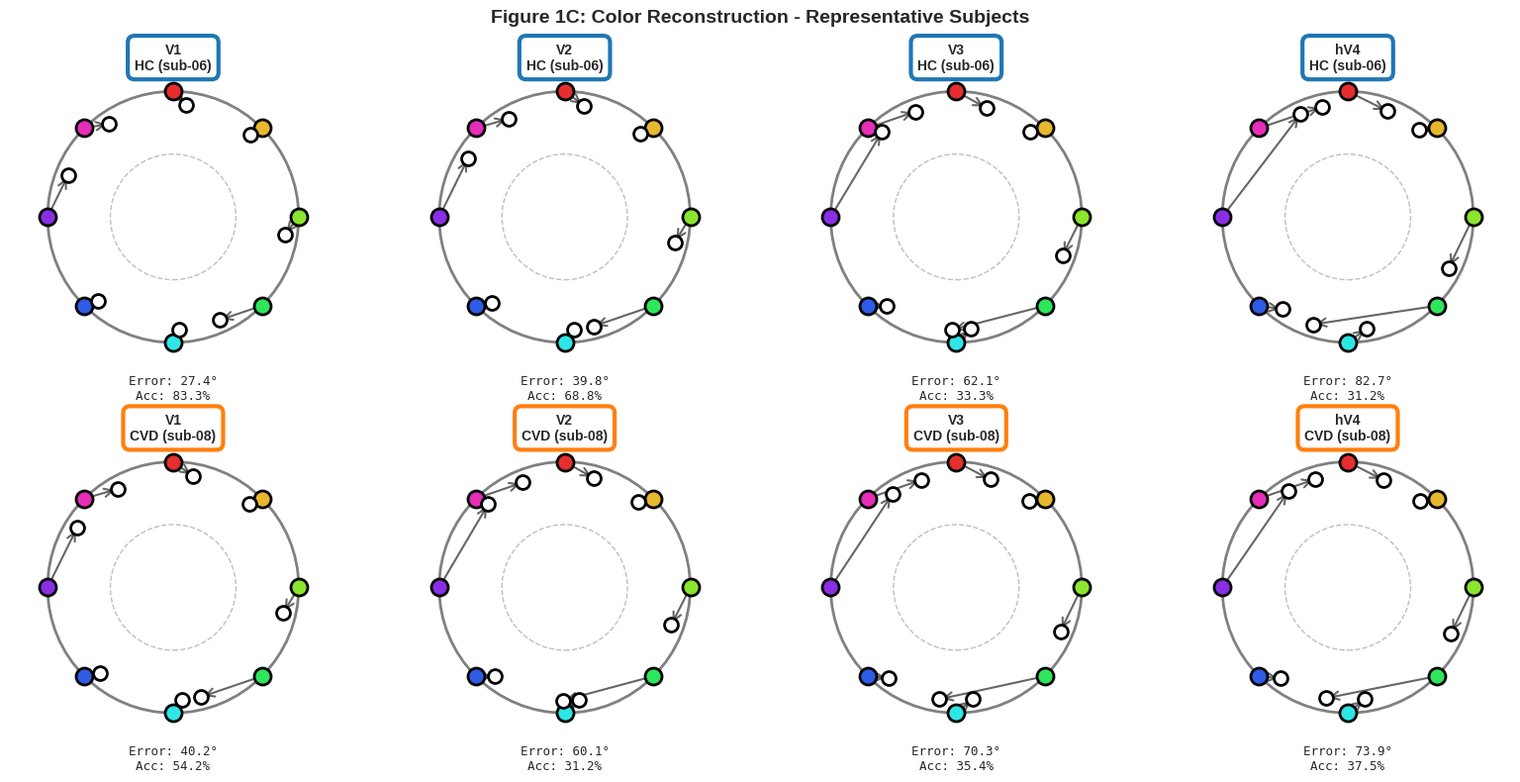

Source code (Python): (Note: this script raises an exception after producing the figure.)
#!/usr/bin/env python3
"""
Create Figure 1 Panels C and D for OHBM Abstract
Panel C: Circular reconstruction plots for representative subjects
Panel D: Group comparison bar plots
"""

import numpy as np
import matplotlib.pyplot as plt
import matplotlib.patches as patches
from matplotlib.patches import FancyArrowPatch, Circle
import seaborn as sns

# Set style
plt.style.use('seaborn-v0_8-whitegrid')
sns.set_context("paper", font_scale=1.2)

# Color scheme
HC_COLOR = '#1f77b4'  # Blue
CVD_COLOR = '#ff7f0e'  # Orange/Red
GRAY_COLOR = '#7f7f7f'  # Gray

# Data from FULL_STATISTICS_SUMMARY.md
# Individual subject data (lines 77-95)
individual_data = {
    'sub-06': {  # HC best performer
        'group': 'HC',
        'V1': {'class': 83.3, 'recon': 27.4},
        'V2': {'class': 68.8, 'recon': 39.8},
        'V3': {'class': 33.3, 'recon': 62.1},
        'hV4': {'class': 31.2, 'recon': 82.7},
    },
    'sub-08': {  # CVD representative deuteranope
        'group': 'CVD',
        'V1': {'class': 54.2, 'recon': 40.2},
        'V2': {'class': 31.2, 'recon': 60.1},
        'V3': {'class': 35.4, 'recon': 70.3},
        'hV4': {'class': 37.5, 'recon': 73.9},
    }
}

# Group data for Panel D (lines 29-58)
group_data = {
    'reconstruction': {
        'V1': {'HC': (46.7, 17.0), 'CVD': (42.4, 4.9), 'p': 0.694, 'd': -0.29},
        'V2': {'HC': (56.9, 16.8), 'CVD': (55.3, 5.1), 'p': 0.876, 'd': -0.11},
        'V3': {'HC': (82.8, 14.1), 'CVD': (78.9, 7.5), 'p': 0.675, 'd': -0.31},
        'hV4': {'HC': (82.1, 4.6), 'CVD': (76.3, 3.9), 'p': 0.105, 'd': -1.32},
    },
    'classification': {
        'V1': {'HC': (56.6, 18.6), 'CVD': (55.6, 2.4), 'p': 0.930, 'd': -0.06},
        'V2': {'HC': (43.8, 17.2), 'CVD': (43.0, 13.9), 'p': 0.951, 'd': -0.04},
        'V3': {'HC': (23.3, 9.1), 'CVD': (27.8, 8.4), 'p': 0.496, 'd': 0.51},
        'hV4': {'HC': (24.3, 9.5), 'CVD': (26.4, 9.6), 'p': 0.768, 'd': 0.22},
    }
}

# 8 isoluminant colors in degrees (evenly spaced)
color_positions = np.array([0, 45, 90, 135, 180, 225, 270, 315])
color_names = ['Red', 'Orange', 'Yellow', 'Green', 'Cyan', 'Blue', 'Purple', 'Magenta']

# Create color values for visualization
def get_color_from_angle(angle):
    """Convert angle to RGB color (approximate)"""
    # Simulate CIE L*a*b* color wheel
    hue = angle / 360.0
    # Use HSV with saturation and value adjusted
    from matplotlib.colors import hsv_to_rgb
    return hsv_to_rgb([hue, 0.8, 0.9])

# ====================
# Panel C: Circular Reconstruction Plots
# ====================

def create_circular_plot(ax, presented_angles, reconstructed_angles,
                         reconstruction_error, classification_acc,
                         title, border_color):
    """Create a single circular reconstruction plot"""

    # Draw circle background
    circle = Circle((0, 0), 1, fill=False, edgecolor='gray',
                   linewidth=2, linestyle='-')
    ax.add_patch(circle)

    # Draw chance performance circle (90 degrees error)
    chance_circle = Circle((0, 0), 0.5, fill=False, edgecolor='gray',
                          linewidth=1, linestyle='--', alpha=0.5)
    ax.add_patch(chance_circle)

    # Plot presented colors as filled circles
    for angle in presented_angles:
        rad = np.deg2rad(90 - angle)  # Convert to plot coordinates
        x = np.cos(rad)
        y = np.sin(rad)
        color = get_color_from_angle(angle)
        ax.scatter(x, y, s=150, c=[color], edgecolors='black',
                  linewidths=2, zorder=3)

    # Plot reconstructed colors as open circles with arrows
    for pres_ang, recon_ang in zip(presented_angles, reconstructed_angles):
        pres_rad = np.deg2rad(90 - pres_ang)
        recon_rad = np.deg2rad(90 - recon_ang)

        x_pres = np.cos(pres_rad)
        y_pres = np.sin(pres_rad)
        x_recon = 0.9 * np.cos(recon_rad)  # Slightly inside
        y_recon = 0.9 * np.sin(recon_rad)

        # Draw arrow from presented to reconstructed
        arrow = FancyArrowPatch((x_pres, y_pres), (x_recon, y_recon),
                               arrowstyle='->', mutation_scale=15,
                               linewidth=1.5, color='black', alpha=0.6,
                               zorder=2)
        ax.add_patch(arrow)

        # Draw reconstructed position
        ax.scatter(x_recon, y_recon, s=100, c='white',
                  edgecolors='black', linewidths=2, zorder=3)

    # Set limits and aspect
    ax.set_xlim(-1.3, 1.3)
    ax.set_ylim(-1.3, 1.3)
    ax.set_aspect('equal')
    ax.axis('off')

    # Title with border color
    ax.text(0, 1.15, title, ha='center', va='bottom',
           fontsize=10, fontweight='bold',
           bbox=dict(boxstyle='round,pad=0.5',
                    facecolor='white',
                    edgecolor=border_color, linewidth=3))

    # Add metrics
    metrics_text = f'Error: {reconstruction_error:.1f}°\nAcc: {classification_acc:.1f}%'
    ax.text(0, -1.25, metrics_text, ha='center', va='top',
           fontsize=9, fontfamily='monospace')

def simulate_reconstruction(true_angles, reconstruction_error_mean):
    """Simulate reconstructed angles based on average error"""
    np.random.seed(42)  # For reproducibility
    errors = np.random.normal(0, reconstruction_error_mean/2, len(true_angles))
    reconstructed = (true_angles + errors) % 360
    return reconstructed

# Create Figure 1 Panel C
fig_c, axes = plt.subplots(2, 4, figsize=(16, 8))
fig_c.suptitle('Figure 1C: Color Reconstruction - Representative Subjects',
              fontsize=14, fontweight='bold', y=0.98)

rois = ['V1', 'V2', 'V3', 'hV4']
subjects = ['sub-06', 'sub-08']

for row_idx, subject in enumerate(subjects):
    subject_data = individual_data[subject]
    group = subject_data['group']
    border_color = HC_COLOR if group == 'HC' else CVD_COLOR

    for col_idx, roi in enumerate(rois):
        ax = axes[row_idx, col_idx]

        # Get data
        recon_error = subject_data[roi]['recon']
        class_acc = subject_data[roi]['class']

        # Simulate reconstruction (simplified for visualization)
        presented = color_positions
        reconstructed = simulate_reconstruction(presented, recon_error)

        # Create title
        if row_idx == 0:
            title = f'{roi}\nHC (sub-06)'
        else:
            title = f'{roi}\nCVD (sub-08)'

        create_circular_plot(ax, presented, reconstructed,
                           recon_error, class_acc,
                           title, border_color)

plt.tight_layout()
plt.savefig('/Users/jinilkim/Library/CloudStorage/OneDrive-Personal/Projects/colorBlind_analysis/docs/OHBM_abstract/Figure1_PanelC.png',
           dpi=300, bbox_inches='tight')
plt.savefig('/Users/jinilkim/Library/CloudStorage/OneDrive-Personal/Projects/colorBlind_analysis/docs/OHBM_abstract/Figure1_PanelC.pdf',
           bbox_inches='tight')
print("✓ Figure 1 Panel C saved")

# ====================
# Panel D: Group Comparison Bar Plots
# ====================

fig_d, (ax1, ax2) = plt.subplots(1, 2, figsize=(12, 5))
fig_d.suptitle('Figure 1D: CVD vs. Healthy Controls - No Significant Differences',
              fontsize=14, fontweight='bold', y=1.02)

rois = ['V1', 'V2', 'V3', 'hV4']
x = np.arange(len(rois))
width = 0.35

# Panel D-left: Reconstruction Error
recon_hc_means = [group_data['reconstruction'][roi]['HC'][0] for roi in rois]
recon_hc_stds = [group_data['reconstruction'][roi]['HC'][1] for roi in rois]
recon_cvd_means = [group_data['reconstruction'][roi]['CVD'][0] for roi in rois]
recon_cvd_stds = [group_data['reconstruction'][roi]['CVD'][1] for roi in rois]

bars1 = ax1.bar(x - width/2, recon_hc_means, width, yerr=recon_hc_stds,
               label='HC (n=6)', color=HC_COLOR, alpha=0.8,
               capsize=5, edgecolor='black', linewidth=1.5)
bars2 = ax1.bar(x + width/2, recon_cvd_means, width, yerr=recon_cvd_stds,
               label='CVD (n=3)', color=CVD_COLOR, alpha=0.8,
               capsize=5, edgecolor='black', linewidth=1.5)

ax1.axhline(y=90, color='gray', linestyle='--', linewidth=1.5,
           label='Chance (90°)', alpha=0.7)
ax1.axhline(y=45, color='gray', linestyle=':', linewidth=1.5,
           label='Good (<45°)', alpha=0.5)

# Add p-values
for i, roi in enumerate(rois):
    p_val = group_data['reconstruction'][roi]['p']
    y_max = max(recon_hc_means[i] + recon_hc_stds[i],
                recon_cvd_means[i] + recon_cvd_stds[i])
    ax1.text(i, y_max + 5, f'n.s.\np={p_val:.3f}',
            ha='center', va='bottom', fontsize=8)

ax1.set_ylabel('Reconstruction Error (degrees)', fontsize=12, fontweight='bold')
ax1.set_xlabel('ROI', fontsize=12, fontweight='bold')
ax1.set_title('Reconstruction Error', fontsize=12, fontweight='bold')
ax1.set_xticks(x)
ax1.set_xticklabels(rois)
ax1.set_ylim(0, 110)
ax1.legend(loc='upper left', frameon=True, edgecolor='black')
ax1.grid(axis='y', alpha=0.3)

# Panel D-right: Classification Accuracy
class_hc_means = [group_data['classification'][roi]['HC'][0] for roi in rois]
class_hc_stds = [group_data['classification'][roi]['HC'][1] for roi in rois]
class_cvd_means = [group_data['classification'][roi]['CVD'][0] for roi in rois]
class_cvd_stds = [group_data['classification'][roi]['CVD'][1] for roi in rois]

bars3 = ax2.bar(x - width/2, class_hc_means, width, yerr=class_hc_stds,
               label='HC (n=6)', color=HC_COLOR, alpha=0.8,
               capsize=5, edgecolor='black', linewidth=1.5)
bars4 = ax2.bar(x + width/2, class_cvd_means, width, yerr=class_cvd_stds,
               label='CVD (n=3)', color=CVD_COLOR, alpha=0.8,
               capsize=5, edgecolor='black', linewidth=1.5)

ax2.axhline(y=12.5, color='gray', linestyle='--', linewidth=1.5,
           label='Chance (12.5%)', alpha=0.7)
ax2.axhline(y=50, color='gray', linestyle=':', linewidth=1.5,
           label='Good (>50%)', alpha=0.5)

# Add p-values
for i, roi in enumerate(rois):
    p_val = group_data['classification'][roi]['p']
    y_max = max(class_hc_means[i] + class_hc_stds[i],
                class_cvd_means[i] + class_cvd_stds[i])
    ax2.text(i, y_max + 3, f'n.s.\np={p_val:.3f}',
            ha='center', va='bottom', fontsize=8)

ax2.set_ylabel('Classification Accuracy (%)', fontsize=12, fontweight='bold')
ax2.set_xlabel('ROI', fontsize=12, fontweight='bold')
ax2.set_title('Classification Accuracy', fontsize=12, fontweight='bold')
ax2.set_xticks(x)
ax2.set_xticklabels(rois)
ax2.set_ylim(0, 85)
ax2.legend(loc='upper right', frameon=True, edgecolor='black')
ax2.grid(axis='y', alpha=0.3)

plt.tight_layout()
plt.savefig('/Users/jinilkim/Library/CloudStorage/OneDrive-Personal/Projects/colorBlind_analysis/docs/OHBM_abstract/Figure1_PanelD.png',
           dpi=300, bbox_inches='tight')
plt.savefig('/Users/jinilkim/Library/CloudStorage/OneDrive-Personal/Projects/colorBlind_analysis/docs/OHBM_abstract/Figure1_PanelD.pdf',
           bbox_inches='tight')
print("✓ Figure 1 Panel D saved")

plt.show()
print("\n✓ All Figure 1 panels (C and D) created successfully!")
